Dataset: Data (GitHub, carranzaevolve/recono). Classes: 19 Crimes, 4 Soles, 4 Soles variant 1, 4 Soles variant 2, 4 Soles variant 3, 4 Soles variant 4, 4 Soles variant 6, Bacardi, Beringer, Bodegas Franco Espanolas, Campo Viejo, Casillero del Diablo, Concha Toro Lambrusco, Concha Toro Reservado, Concha Toro Trio, Cune, Josh, La Cetto, La Redonda, La Redonda variant 2, Martini, Moet and Chandon, Monte Xanic, Pata Negra, Riunite, Robert Mondavi, Sangre de Cristo, Santa Julia, Santa Rita, Siglo, Sol y Nieve, Sutter Home, Trivento, varios variant 1, Vina Maipo, World Table, Yellow Tail, Alma Mora, Andre, Anis Mico, Apothic, Barefoot, Boones, California Valle blanco, California Valle tinto, Caribe Cooler, Caribe Cooler Ultra, Carlo Rossi, Carlo Rossi fruit red, Carlo Rossi red, Carlo Rossi white, Carlo Rossi rosso frescato, Carnivor, Carnivor cabernet sauvignon, Codorniu, Conti licor, Controy licor naranja, Cool Wine, Cool Wine blanco, Cool Wine fruity blanco, Cool Wine fruity rosado, Cool Wine fruity tinto, Cool Wine rosado, Cool Wine tinto, Dark Horse, Dark Horse cabernet, Dark Horse chardonnay, Dark Horse merlot, Dark Horse rose, Don Simon white, Ederra, Ederra crianza, Ederra reserva, Ederra roble, Flamingo licor, Gallo, Gallo Family, Gallo Family cabernet, Gallo Family chardonnay, Gallo Family merlot, Gallo Family vin white, Gato Negro, Ghost, Ghost Pines, Glen Bays, Jarabe Madrilena, JP Chenet, Las Moras, Los Intocables, Los Pasos, Louis Martini, MacMurray pinot noir, Medusa Gomichela, Medusa Ultravioleta, Mirassou, Mora, Rompope Holandes, Ron Antillano, Santa Helena, Santa Helena cabernet, Santa Helena carmenere, Santa Helena chardonnay, Santa Helena gran reserva cabernet, Santa Helena gran vino, Santa Helena gran vino rose, Santa Helena gran vino tinto, Santa Helena reserva merlot, Santa Helena rose, Santa Helena varietal cabernet sauvignon, Santa Helena varietal carmenere, Santa Helena varietal chardonnay, Santa Helena varietal merlot, San Telmo, San Telmo cabernet, San Telmo malbec, San Telmo rosado, Septima, Tarapaca, Tequila Jarana, Tequila Mayorazgo, Tequila Viuda de Romero, Tarapaca gran reserva cabernet, Tarapaca gran reserva carmenere, Tarapaca reserva cabernet, Tarapaca reserva carmenere, Trapiche, Tres Coronas, Vodka Karat.

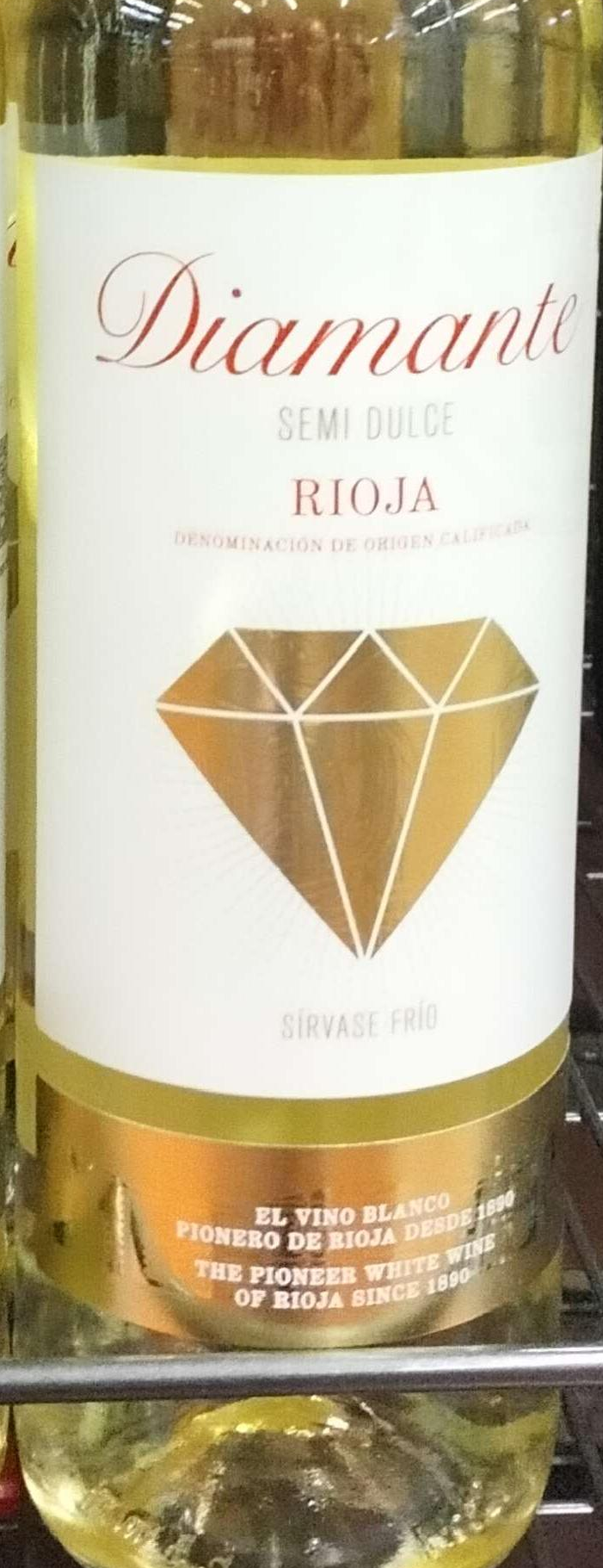
Label: Bodegas Franco Espanolas

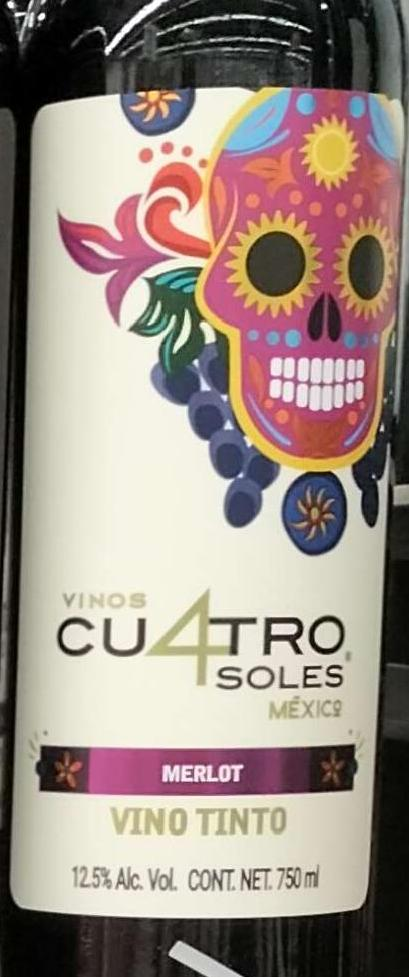
Label: 4 Soles variant 2

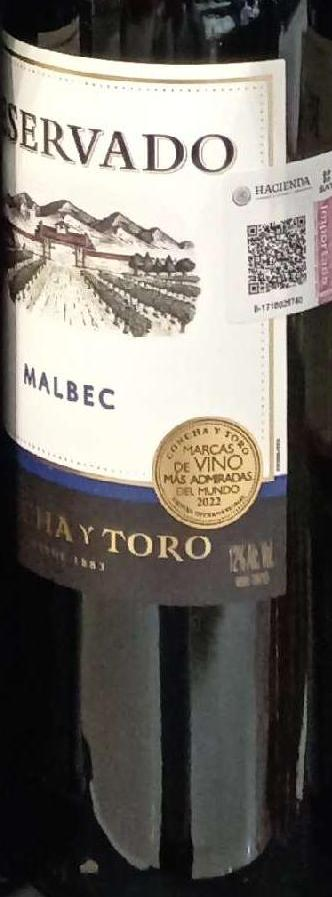
Label: Concha Toro Reservado

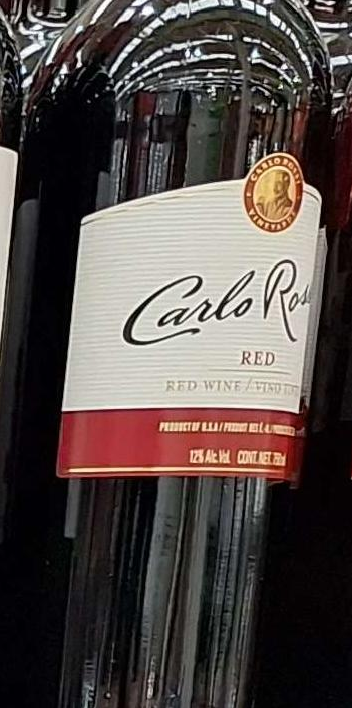
Label: Carlo Rossi red

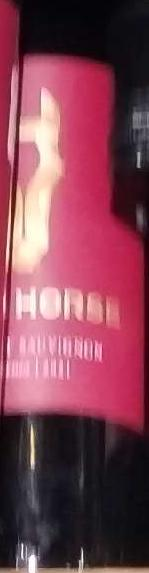
Label: Dark Horse

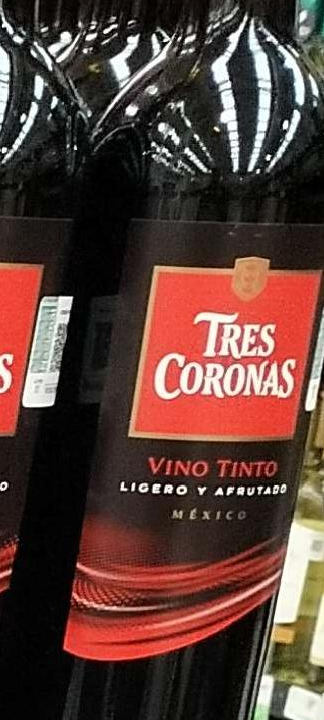
Label: Tres Coronas
